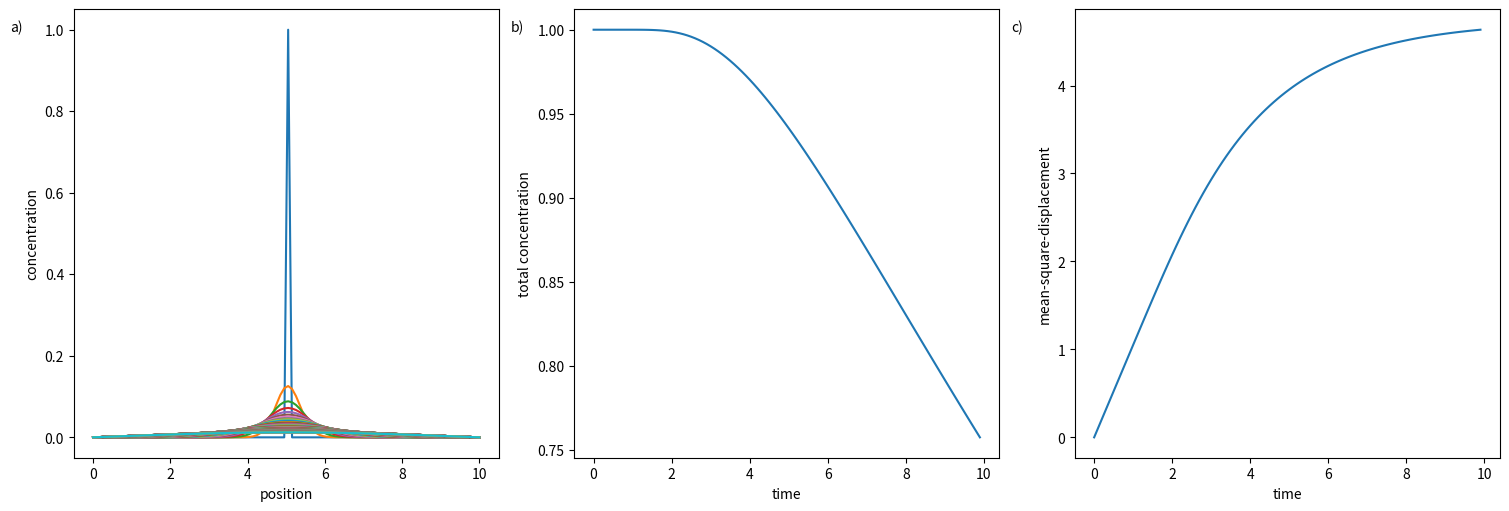

Reproduce this figure in Python.
#
# Import needed libraries
#
import matplotlib.pyplot as plt
import numpy as np
#
# Define a function to calculate the mean-square-displacement from the current concentration profile
#
def msd(array):
    md=0.0
    for i in range(len(array)):
        md+=array[i]*float(i)
    md/=np.sum(array)
    msd=0.0
    for i in range(len(array)):
        msd+=array[i]*(float(i)**2-md**2)
    msd/=np.sum(array)
    return msd
#
# Define system
#
numberOfParticles=1
systemLength=10.0
diffusionConstant=0.5
NSpatial=100 # must be even
deltaX=systemLength/float(NSpatial-1)
deltaTime=1e-3
#
# Determine r and check if r<0.5
#
r=diffusionConstant*deltaTime/deltaX**2
if r>0.5:
    print('r>0.5, stopping')
    exit()
else:
    print('r = '+str(r))
#
# Set simulation variables
#
iterationNum=10000
iterationOuputFreq=100
#
# Define initial (localized) concentration column vector (as a list)
#
C=np.zeros(NSpatial)
C[int(NSpatial/2)]=float(numberOfParticles)
#
# Define subplot arrangement
#
fig = plt.figure(constrained_layout=True)
gs = fig.add_gridspec(1,3)
panel00 = fig.add_subplot(gs[0,0])
panel01 = fig.add_subplot(gs[0,1])
panel02 = fig.add_subplot(gs[0,2])

#
# Plot spatial evolution 
#
panel00.set_xlabel(r'position')
panel00.set_ylabel(r'concentration')
#panel01.set_ylim([0.0,1.05])
panel00.text(-0.15,0.95,'a)',transform=panel00.transAxes)
#
# Plot temporal evolution
#
panel01.set_xlabel(r'time')
panel01.set_ylabel(r'total concentration')
panel01.text(-0.15,0.95,'b)',transform=panel01.transAxes)
#
# Plot mean-square-displacement (variance) associated with concentration profile
#
panel02.set_xlabel(r'time')
panel02.set_ylabel(r'mean-square-displacement')
panel02.text(-0.15,0.95,'c)',transform=panel02.transAxes)
#
# Initialize time and total concentration lists
#
timeList=[0.0]
totalCList=[np.sum(C)]
msdList=[0.0]
#
# Generate plot of sta\maketitlerting solution
#
panel00.plot([float(i)*deltaX for i in range(len(C))],C)
#
# Iterate the FDM-Diffusion recurrence relation 'iterationNum' times 
#
for iteration in range(1,iterationNum):
#
# Make a copy of the current concentration
#
    C1=C
#
# Fixed boundary conditions (C[0] and C[NSpatial-1] do not change)
#
    for n in range(1,NSpatial-1):
        C[n]=r*C1[n-1]+(1.0-2.0*r)*C1[n]+r*C1[n+1]
#
# Every 'iterationOutputFreq' iteration generate a plot of the solution
#
    if (iteration%iterationOuputFreq==0):
        panel00.plot([float(i)*deltaX for i in range(len(C))],C)
        timeList.append(timeList[-1]+float(iterationOuputFreq)*deltaTime)
        msdList.append(msd(C)*deltaX**2)
        totalCList.append(np.sum(C))
#
# Ouput all plots to the screen
#
panel01.plot(timeList,totalCList)
panel02.plot(timeList,msdList)

fig.set_figheight(5)
fig.set_figwidth(15)
plt.show()

